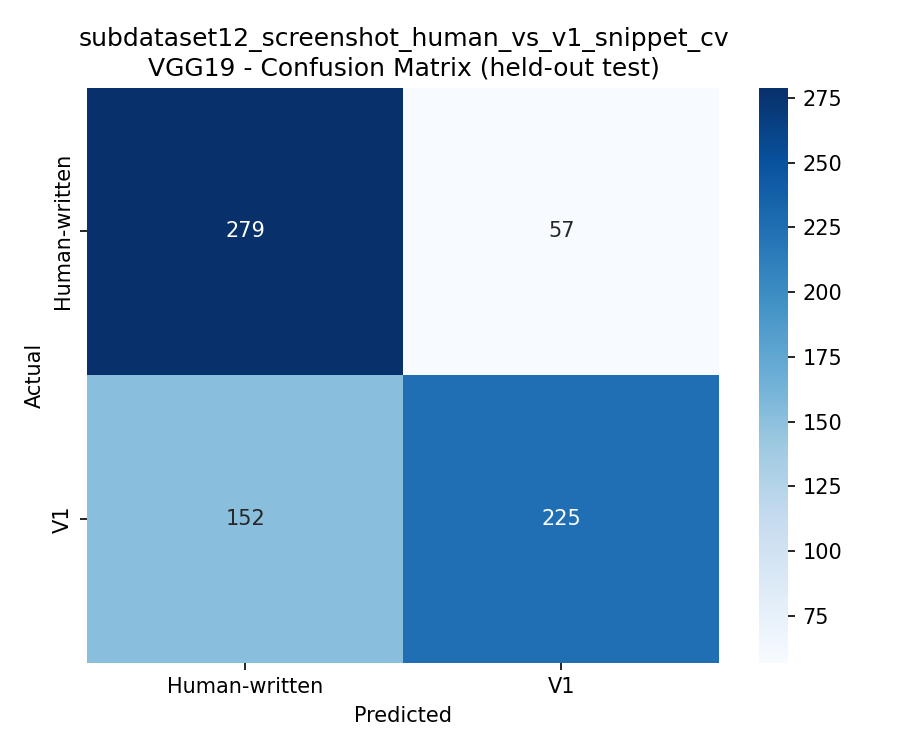

Source data for this figure (header and first rows):
, Human-written, V1
Human-written, 279, 57
V1, 152, 225
